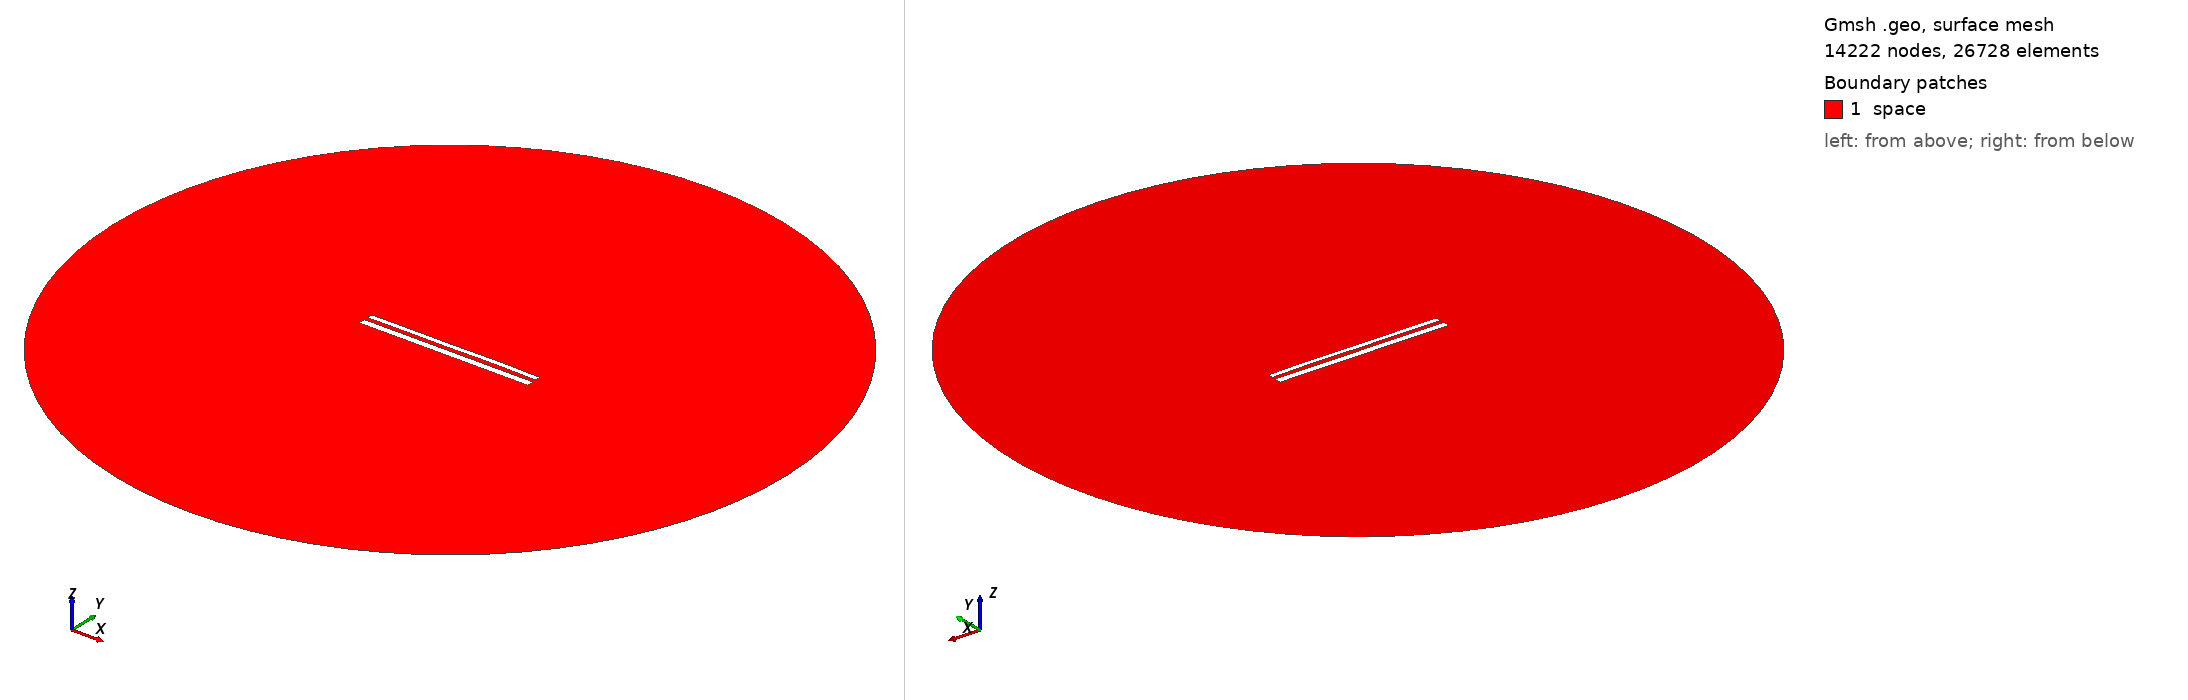

Gmsh geometry script, surface-meshed: 14222 nodes, 26728 surface elements. Boundary patches (legend numbers): 1 space. Left view from above one corner, right view from below the opposite corner. Legend entries are the model's physical surfaces. The drawing asked Gmsh for element sizes between 1% and 20% of the model's largest extent; the script's own settings can give other sizes.

=== 11709.geo (drawn) ===
//---------------------------------------
// Geometry kernel
//---------------------------------------

SetFactory("OpenCASCADE");



//---------------------------------------
// Parameters of the geometry
//---------------------------------------

// Overetch of the upper plate
overetch = 0.375;

// Distance between the plates
distance = 2.25;

// Discretization over the x axis (for the deformation)
nx = 50; 

// Length of the plate
L = 100 - overetch; 

// Number of modes
n = 4; 

// 1st mode coefficient
coeff(1) = 0.07499999999999998;
beta(1) = 0.596864 * 3.1415926535 / L;

// 2nd mode coefficient
coeff(2) = 0.07499999999999998;
beta(2) = 1.49418 * 3.1415926535 / L;

// 3rd mode coefficient
coeff(3) = -0.075;
beta(3) = 2.50025 * 3.1415926535 / L;

// 4th mode coefficient
coeff(4) = 0.07499999999999998;
beta(4) = 3.49999 * 3.1415926535 / L;



//---------------------------------------
// Upper plate (deformed rectangle)
//---------------------------------------

// Coordiantes of the upper plate
xmin = -50;
xmax = 50 - overetch;

// Height of the upper plate
yheight = 4 - 2 * overetch;

// Indexes of the points
UpperID[] = {};
LowerID[] = {};
LeftID[] = {};
RightID[] = {};

// Point index
p = 1;

// Horizontal edges
For i In {1:nx}
    x = xmin + (i-1)*(xmax - xmin)/(nx-1);

    y_bottom = distance / 2 + overetch;
    For j In {1:n}
        C = (Cosh(beta(j)*L) + Cos(beta(j)*L)) / (Sinh(beta(j)*L) + Sin(beta(j)*L));
        y_bottom  = y_bottom + coeff(j) * (Cosh(beta(j)*(x+50)) - Cos(beta(j)*(x+50)) - C * (Sinh(beta(j)*(x+50)) - Sin(beta(j)*(x+50))));
    EndFor

    y_top = y_bottom + yheight;

    Point(p) = {x, y_top, 0, 1.0};
    UpperID[i] = p;
    p = p + 1;

    Point(p) = {x, y_bottom, 0, 1.0};
    LowerID[i] = p;
    p = p + 1;
EndFor

// Create point lists
UpperPts[] = {}; LowerPts[] = {};
For i In {1:nx}
  UpperPts[] += {UpperID[i]};
  LowerPts[] += {LowerID[i]};
EndFor

// Build splines
Spline(1) = {UpperPts[]};
Spline(2) = {LowerPts[]};
Line(3) = {LowerPts[nx-1], UpperPts[nx-1]};
Line(4) = {LowerPts[0], UpperPts[0]};

// Build the plane surface
Curve Loop(1) = {2, 3, -1, -4};
Plane Surface(1) = {1};



//---------------------------------------
// Lower plate (rectangle)
//---------------------------------------

// Vertices
Point(1001) = {-50, -1, 0, 1.0};
Point(1002) = { 50, -1, 0, 1.0};
Point(1003) = { 50,  -5, 0, 1.0};
Point(1004) = {-50,  -5, 0, 1.0};

// Edges
Line(5) = {1001, 1002};
Line(6) = {1002, 1003};
Line(7) = {1003, 1004};
Line(8) = {1004, 1001};

// Plane surface
Line Loop(2) = {5, 6, 7, 8};
Plane Surface(2) = {2}; 



//---------------------------------------
// Outer (fictious) boundary
//---------------------------------------

// Points
Point(1005) = {0, 0, 0};       // Center
Point(1006) = {200, 0, 0};     // Start point
Point(1007) = {0, 200, 0};     // 90 degrees
Point(1008) = {-200, 0, 0};    // 180 degrees
Point(1009) = {0, -200, 0};    // 270 degrees

// Circle arcs (each needs start, center, end)
Circle(9) = {1006, 1005, 1007};
Circle(10) = {1007, 1005, 1008};
Circle(11) = {1008, 1005, 1009};
Circle(12) = {1009, 1005, 1006};

// Plane surface for the entire domain
Curve Loop(3) = {9, 10, 11, 12};
Surface(3) = {3};

// Subtract the plates from the whole domain to obtain the actual domain where we want to solve the equations
BooleanDifference{ Surface{3}; Delete; }{ Surface{1}; Surface{2}; Delete; }




//---------------------------------------
// Transfinite Lines/Curves
//---------------------------------------

// Set the number of points on the boundaries
r = 7;

// Plates
Transfinite Curve {1, 2} = 50*r Using Progression 1;
Transfinite Curve {3, 4} = 2*r Using Progression 1;
Transfinite Line {5, 7} = 50*r Using Progression 1;
Transfinite Line {6, 8} = 2*r Using Progression 1;

// Outer boundary
Transfinite Line {9, 10, 11, 12} = 20 Using Progression 1;



//---------------------------------------
// Physical groups
//---------------------------------------                

// Physical curves (boundaries)
Physical Line("force_segment", 10) = {2};
Physical Line("upper_plate", 11) = {1, 3, 4};
Physical Line("lower_plate", 12) = {5, 6, 7, 8};
Physical Line("boundary", 20) = {9, 10, 11, 12};

// Physical Surfaces
Physical Surface("space", 30) = {3};



//---------------------------------------
// 6. Generate the Mesh
//---------------------------------------

// 2D mesh generation
Mesh 2;
